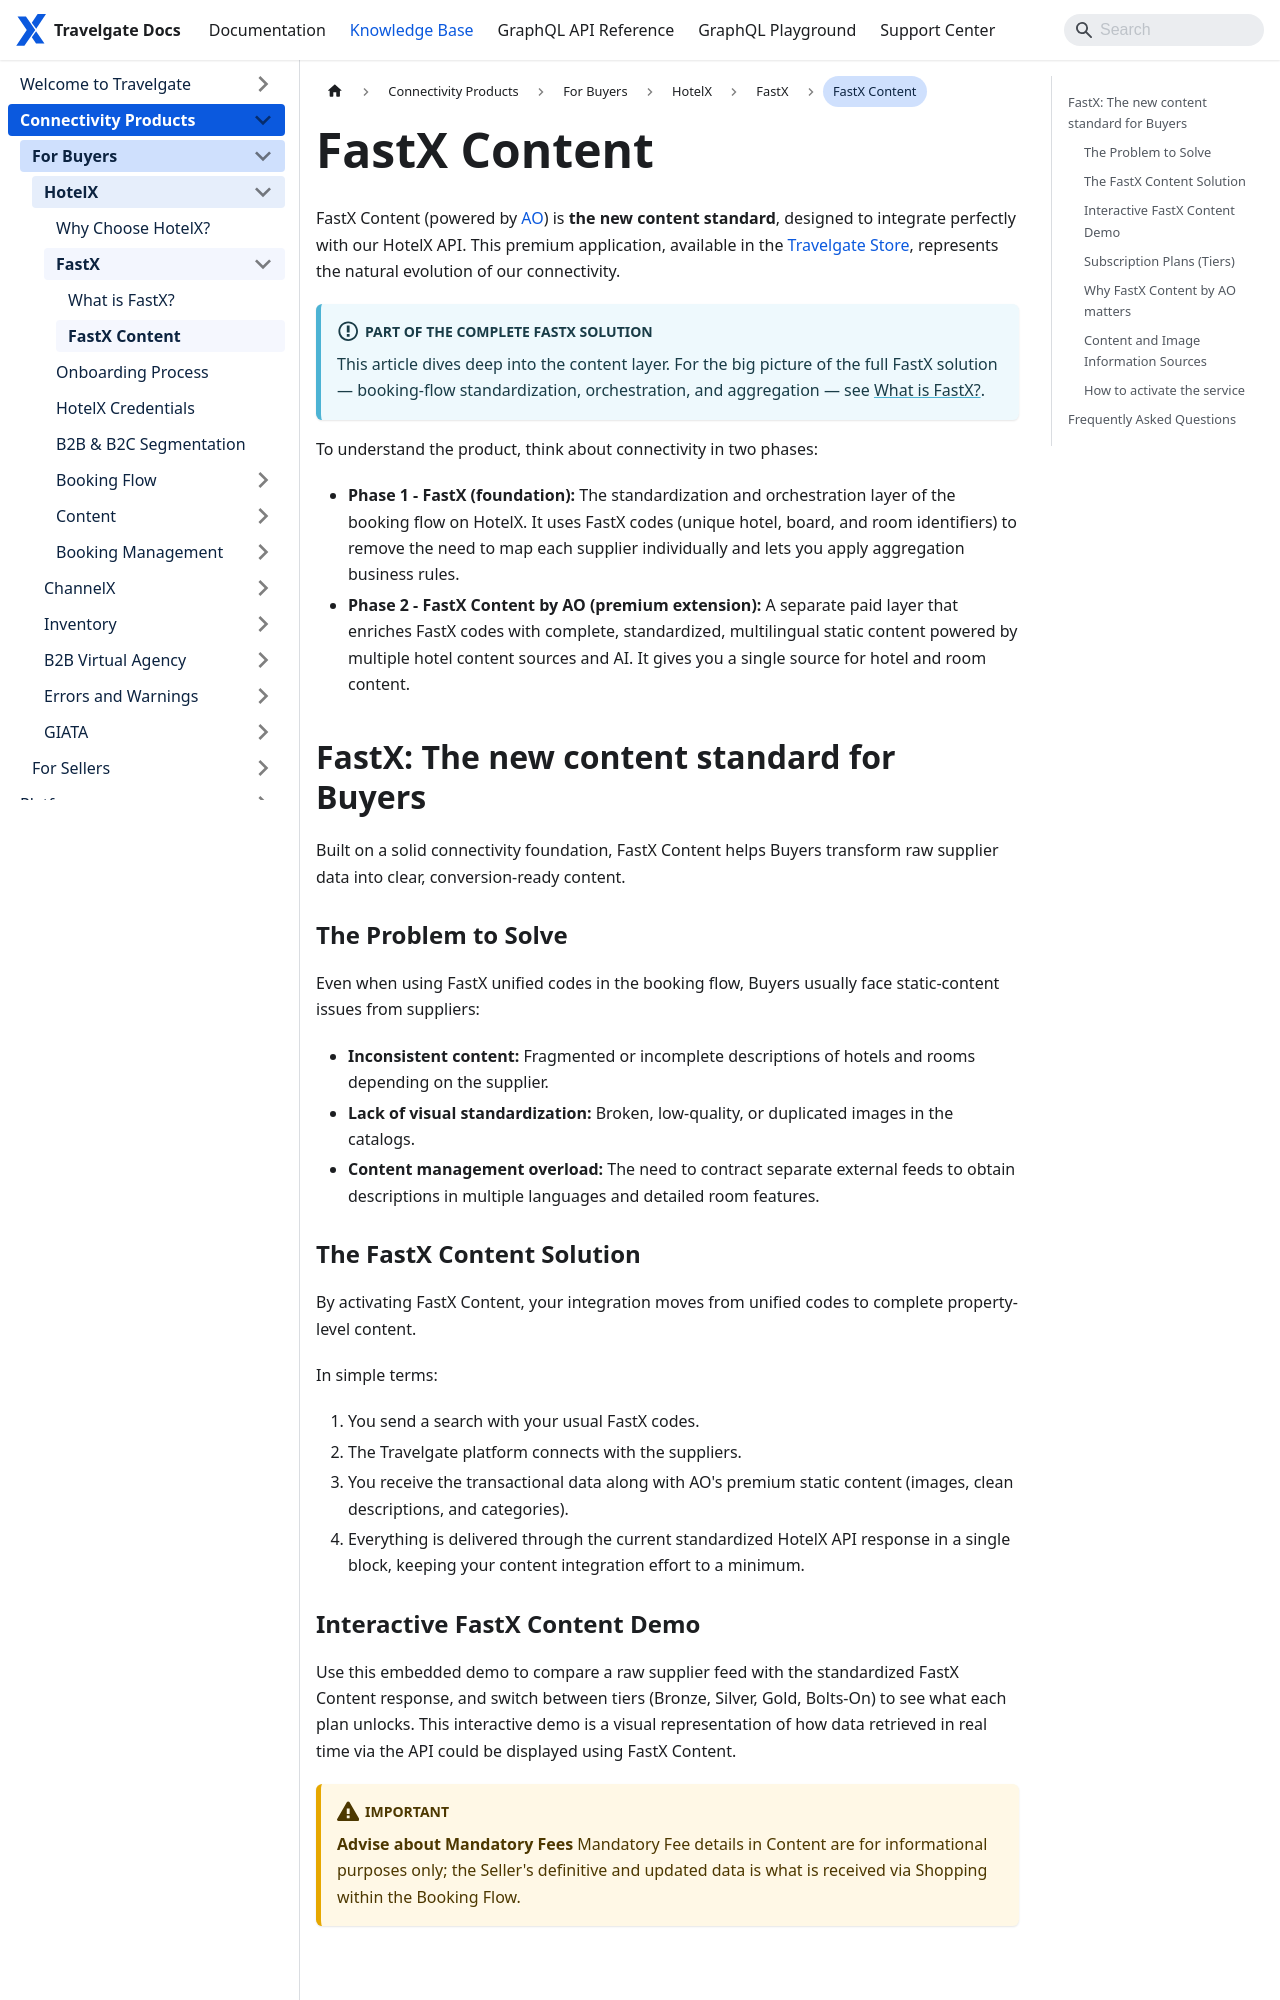

repository: Travelgate/documentation · page: kb/connectivity-products/for-buyers/hotel-x/fastx/fastx-content/index.html · generator: docusaurus

---
sidebar_position: 2
---

import Tabs from "@theme/Tabs";
import TabItem from "@theme/TabItem";


# FastX Content

FastX Content (powered by [AO](https://blog.travelgate.com/travelgate-part-of-travelsoft-group-acquires-ao-uk-ltd)) is **the new content standard**, designed to integrate perfectly with our HotelX API. This premium application, available in the [Travelgate Store](/kb/platform/app-features/app-store/discover-apps), represents the natural evolution of our connectivity. 

:::info Part of the complete FastX solution
This article dives deep into the content layer. For the big picture of the full FastX solution — booking-flow standardization, orchestration, and aggregation — see [What is FastX?](/kb/connectivity-products/for-buyers/hotel-x/fastx/fastx-solution).
:::

To understand the product, think about connectivity in two phases:

- **Phase 1 - FastX (foundation):** The standardization and orchestration layer of the booking flow on HotelX. It uses FastX codes (unique hotel, board, and room identifiers) to remove the need to map each supplier individually and lets you apply aggregation business rules.
- **Phase 2 - FastX Content by AO (premium extension):** A separate paid layer that enriches FastX codes with complete, standardized, multilingual static content powered by multiple hotel content sources and AI. It gives you a single source for hotel and room content.


## FastX: The new content standard for Buyers

Built on a solid connectivity foundation, FastX Content helps Buyers transform raw supplier data into clear, conversion-ready content.

### The Problem to Solve

Even when using FastX unified codes in the booking flow, Buyers usually face static-content issues from suppliers:

- **Inconsistent content:** Fragmented or incomplete descriptions of hotels and rooms depending on the supplier.
- **Lack of visual standardization:** Broken, low-quality, or duplicated images in the catalogs.
- **Content management overload:** The need to contract separate external feeds to obtain descriptions in multiple languages and detailed room features.

### The FastX Content Solution

By activating FastX Content, your integration moves from unified codes to complete property-level content.

In simple terms:

1. You send a search with your usual FastX codes.
2. The Travelgate platform connects with the suppliers.
3. You receive the transactional data along with AO's premium static content (images, clean descriptions, and categories).
4. Everything is delivered through the current standardized HotelX API response in a single block, keeping your content integration effort to a minimum.

### Interactive FastX Content Demo

Use this embedded demo to compare a raw supplier feed with the standardized FastX Content response, and switch between tiers (Bronze, Silver, Gold, Bolts-On) to see what each plan unlocks.
This interactive demo is a visual representation of how data retrieved in real time via the API could be displayed using FastX Content.

:::warning important
**Advise about Mandatory Fees**
Mandatory Fee details in Content are for informational purposes only; the Seller's definitive and updated data is what is received via Shopping within the Booking Flow.
:::

<iframe
   title="FastX Content Demo"
   src="/demo_fastx_content/widget.html"
   width="100%"
   height="800"
   loading="lazy"
></iframe>

<script src="/js/fastx-widget-iframe.js"></script>

### Subscription Plans (Tiers)
FastX Content by AO adapts to the complexity and volume of your business through four plans:

**🥉 Bronze:**
    - It builds on FastX codes to offer widely improved, normalized, and aggregated hotel content using AI technology.
    - It includes standardized hotel names, chains, categories, contacts, descriptions, amenities, and geolocation.
    - Language note: The Bronze plan will display the content in English by default.

**🥈 Silver:** Bronze + Rooms
    - It includes everything from the Bronze plan and adds content at the Rooms level.
    - It standardizes room descriptions, amenities, and images to the highest industry standards.

**🥇 Gold:**
    - It includes everything from your base plan (Bronze or Silver) and allows you to upload your own locally contracted content.

**🎖 Enterprise:**
    - It includes everything needed to create and manage content in-house across any channel.
    - It provides full Travel Product Information Management (PIM) functionality, with deployment on your own infrastructure directly through AO.
  
:::info Add-ons
Both initial tiers (Bronze and Silver) offer add-ons for extra language coverage and market customization. If your business needs a specific tone or image strategy, our team can adapt the content.
:::

### Why FastX Content by AO matters

This premium extension greatly benefits the final conversion (Look-to-Book) of Buyers:

- **No content mapping to maintain:** You work with one code model in the Travelgate network (FastX) and delegate content cleaning, normalization, and deduplication.
- **Frictionless activation:** Setup follows a simple 3-step process through the [Travelgate Store](/kb/platform/app-features/app-store/discover-apps).
- **No booking-flow latency impact:** Enriched static content is delivered through HotelX content methods without adding delay to the booking flow.
